Run: headless pygame with SDL's dummy video driver; simulated clock (each Clock.tick advances the game by its frame time, no real sleeping); random seed 0; keys injected as events and as key.get_pressed() state; no mouse input.
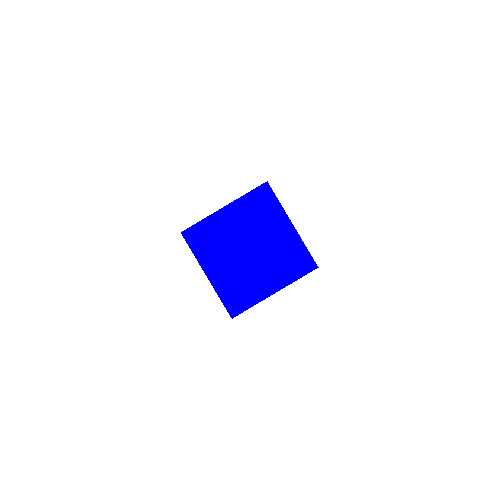
Frame 1 of 4 · flips 1–60 · no input
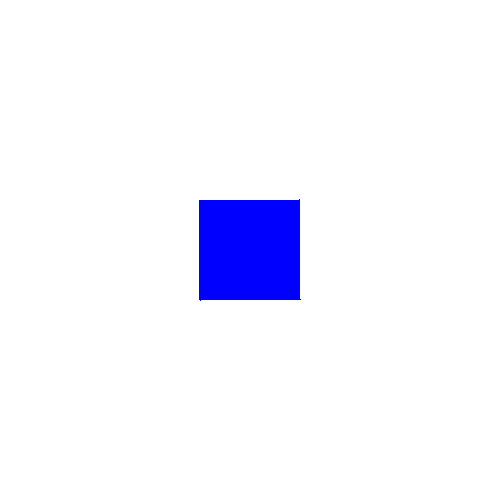
Frame 2 of 4 · flips 61–180 · tapped SPACE, RETURN · held RIGHT (→), D
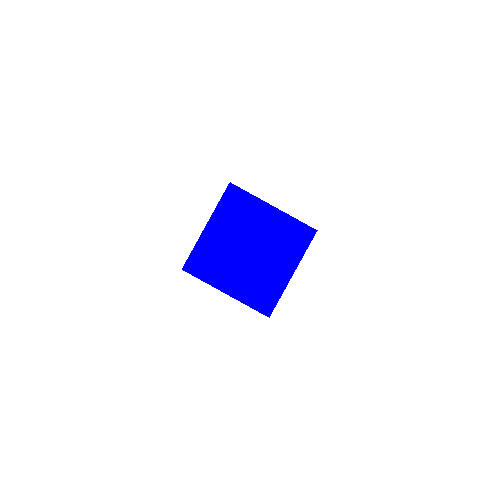
Frame 3 of 4 · flips 181–300 · held DOWN (↓), S
Frame 4 of 4 · flips 301–420 · held LEFT (←), A, UP (↑), W · screen same as frame 1, image omitted

The pygame program that drew these frames:

import pygame
import math

# inicializar o pygame
pygame.init()

# definir as dimensões da janela
width = 500
height = 500

# criar uma janela
window = pygame.display.set_mode((width, height))

# definir as coordenadas do centro do quadrado
center_x = 250
center_y = 250

# definir as dimensões do quadrado
size = 100

# definir o ângulo de rotação em graus
angle_degrees = 0

# definir a quantidade de rotação por atualização em graus
rotation_speed = 1

# definir as coordenadas dos vértices do quadrado
vertices = [
    (center_x - size/2, center_y - size/2),
    (center_x + size/2, center_y - size/2),
    (center_x + size/2, center_y + size/2),
    (center_x - size/2, center_y + size/2)
]

# loop principal
while True:
    # lidar com eventos do pygame
    for event in pygame.event.get():
        if event.type == pygame.QUIT:
            pygame.quit()
            exit()

    # apagar a tela
    window.fill((255, 255, 255))

    # criar a matriz de rotação
    angle_radians = math.radians(angle_degrees)
    rotation_matrix = [
        [math.cos(angle_radians), -math.sin(angle_radians)],
        [math.sin(angle_radians), math.cos(angle_radians)]
    ]

    # rotacionar os vértices do quadrado em torno do centro
    rotated_vertices = []
    for vertex in vertices:
        # subtrair as coordenadas do centro do quadrado
        x = vertex[0] - center_x
        y = vertex[1] - center_y

        # multiplicar as coordenadas pela matriz de rotação
        x_new = x * rotation_matrix[0][0] + y * rotation_matrix[0][1]
        y_new = x * rotation_matrix[1][0] + y * rotation_matrix[1][1]

        # adicionar as coordenadas do centro de volta
        x_new += center_x
        y_new += center_y

        rotated_vertices.append((x_new, y_new))

    # desenhar o quadrado na nova posição
    pygame.draw.polygon(window, (0, 0, 255), rotated_vertices)

    # atualizar o ângulo de rotação
    angle_degrees += rotation_speed

    # atualizar a janela
    pygame.display.update()

    # limitar a taxa de atualização
    pygame.time.Clock().tick(60)
